Dataset: clarifier (GitHub, janes1234/Skripsie). Classes: dysfunctional, empty, functional, scum.

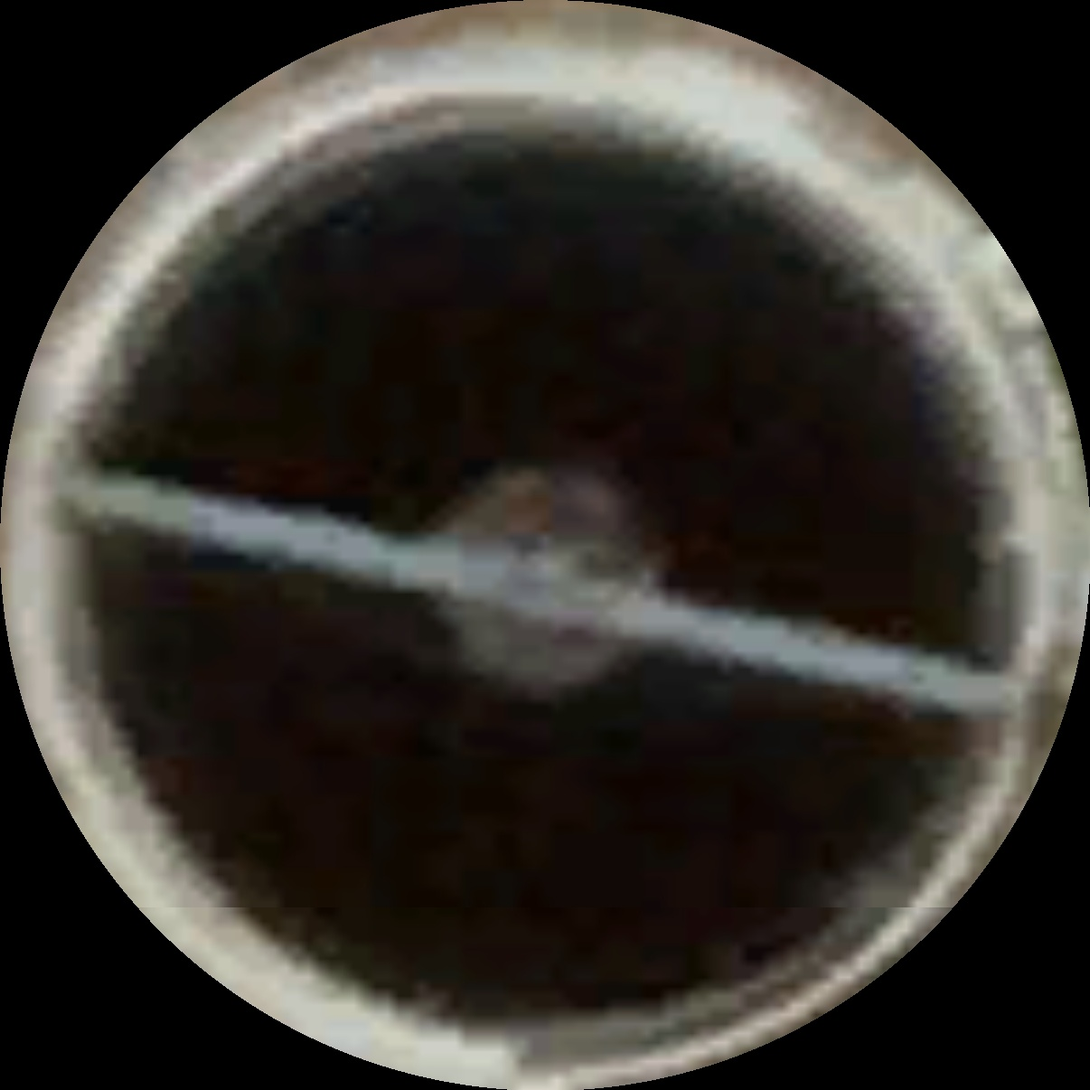
Label: functional

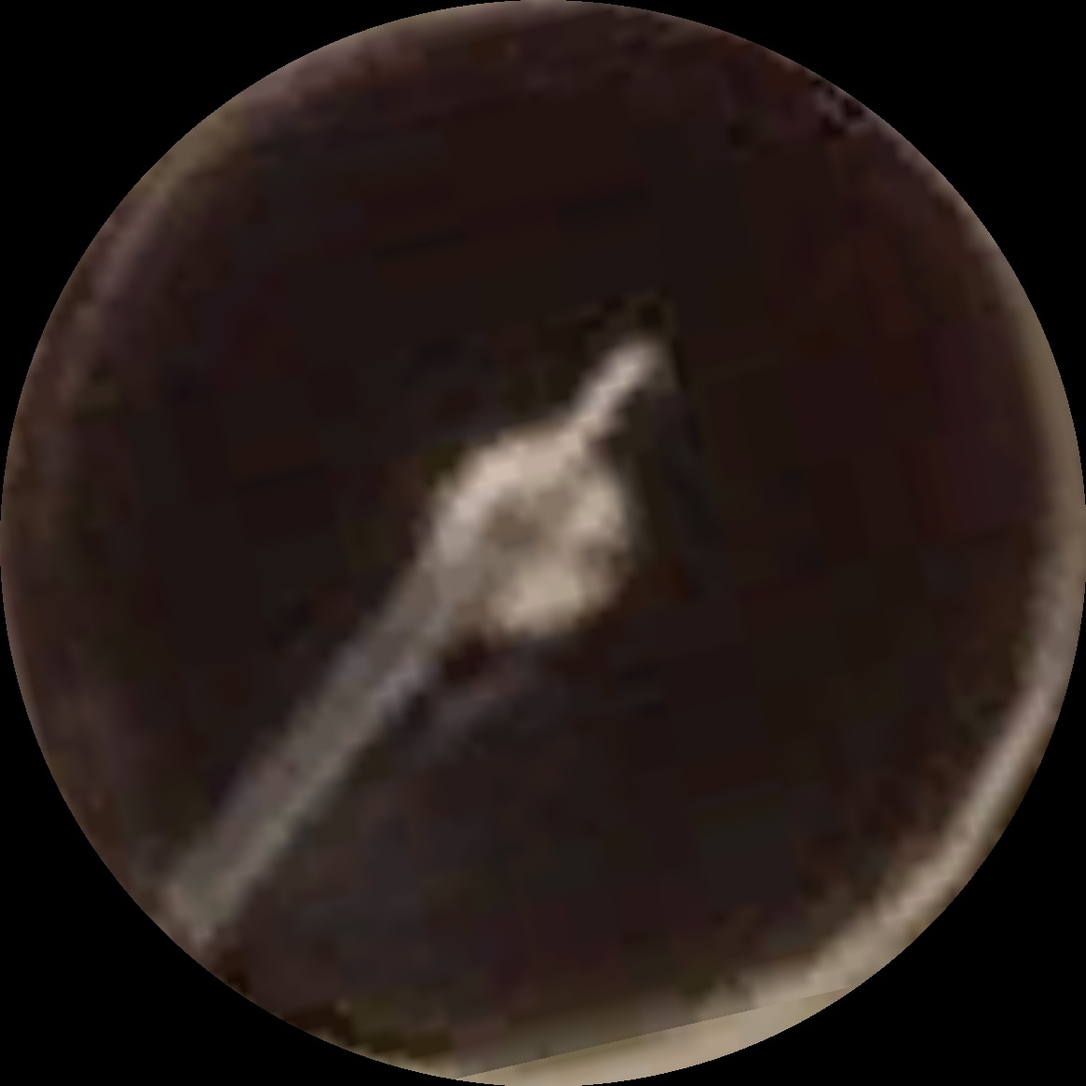
Label: functional

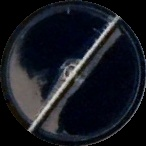
Label: scum

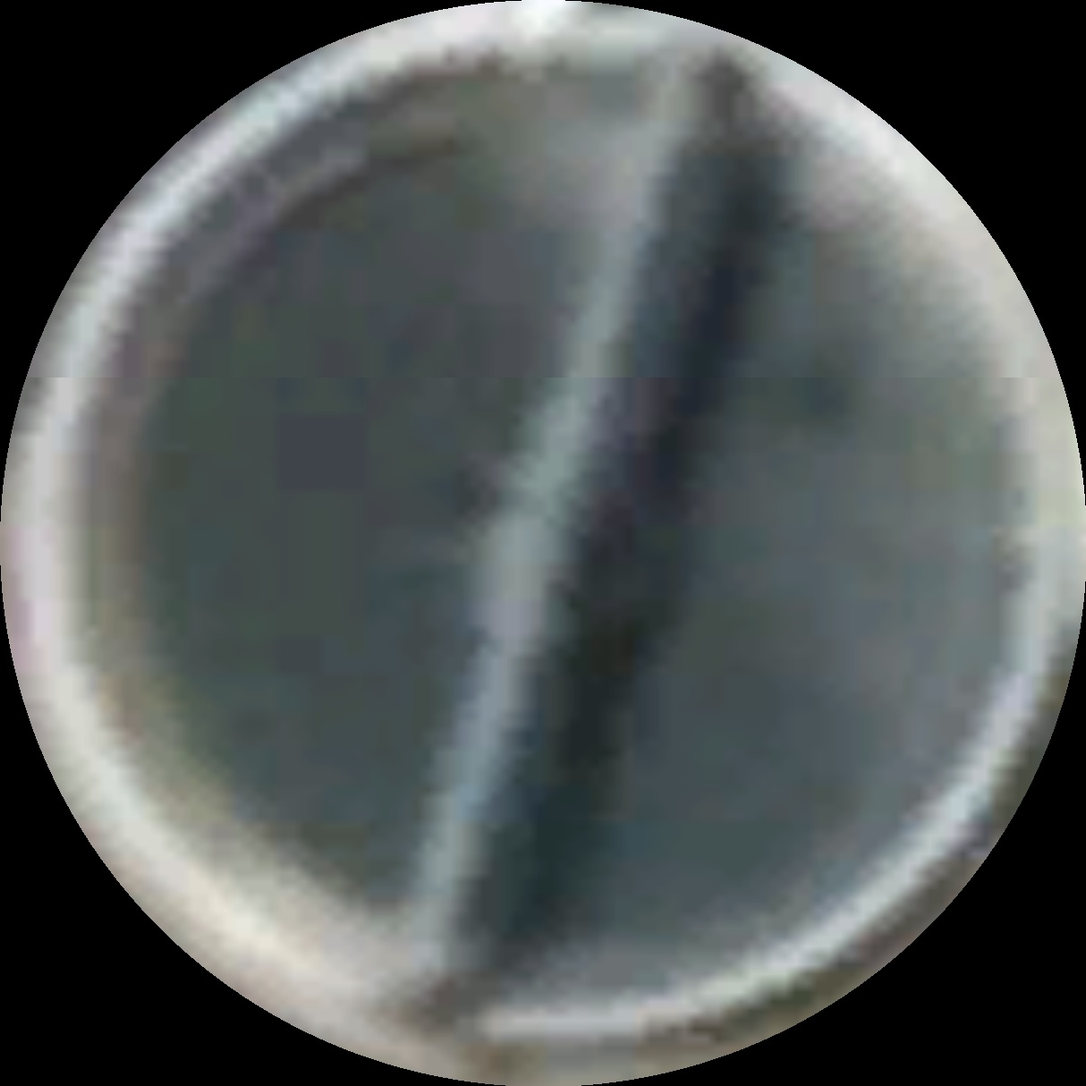
Label: scum

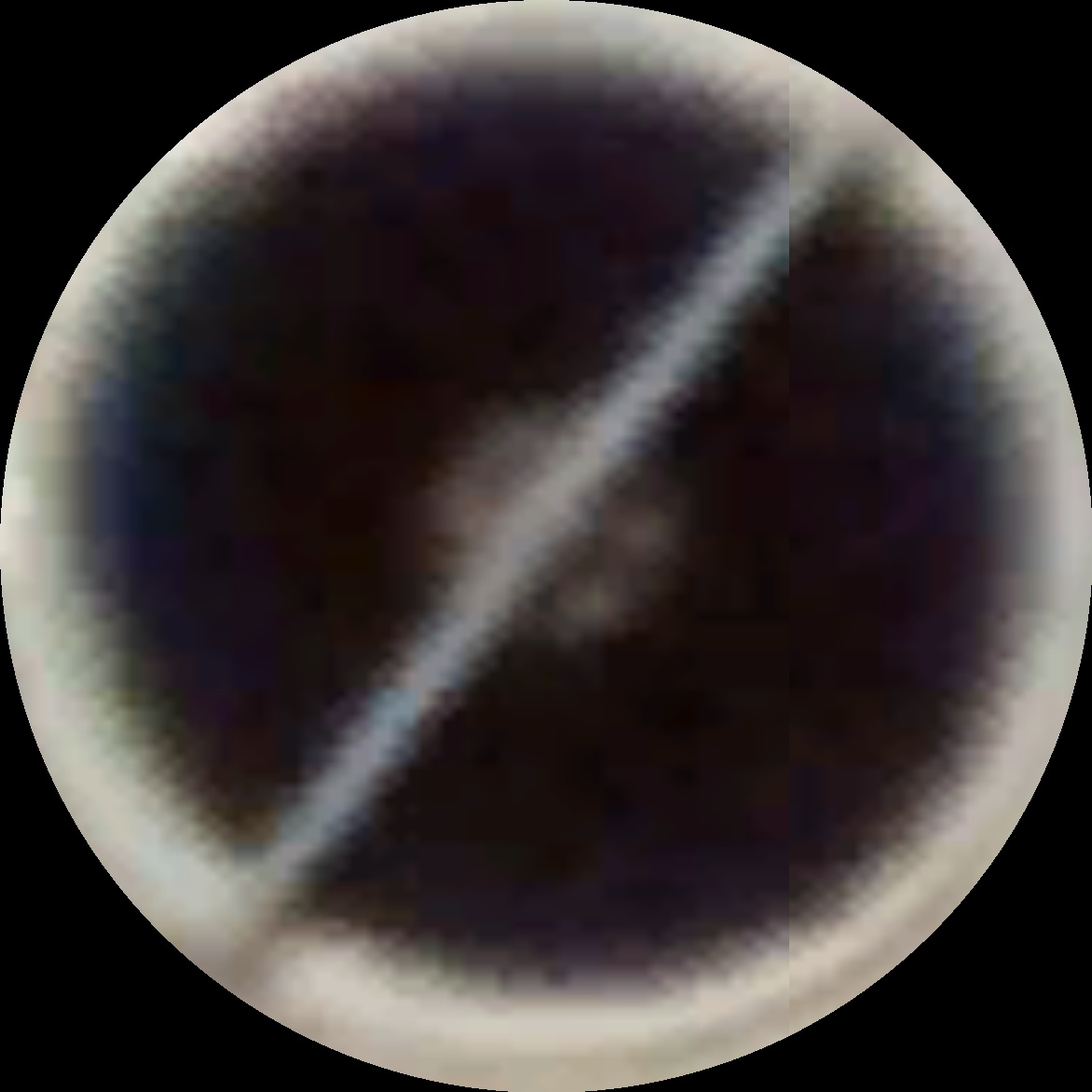
Label: functional

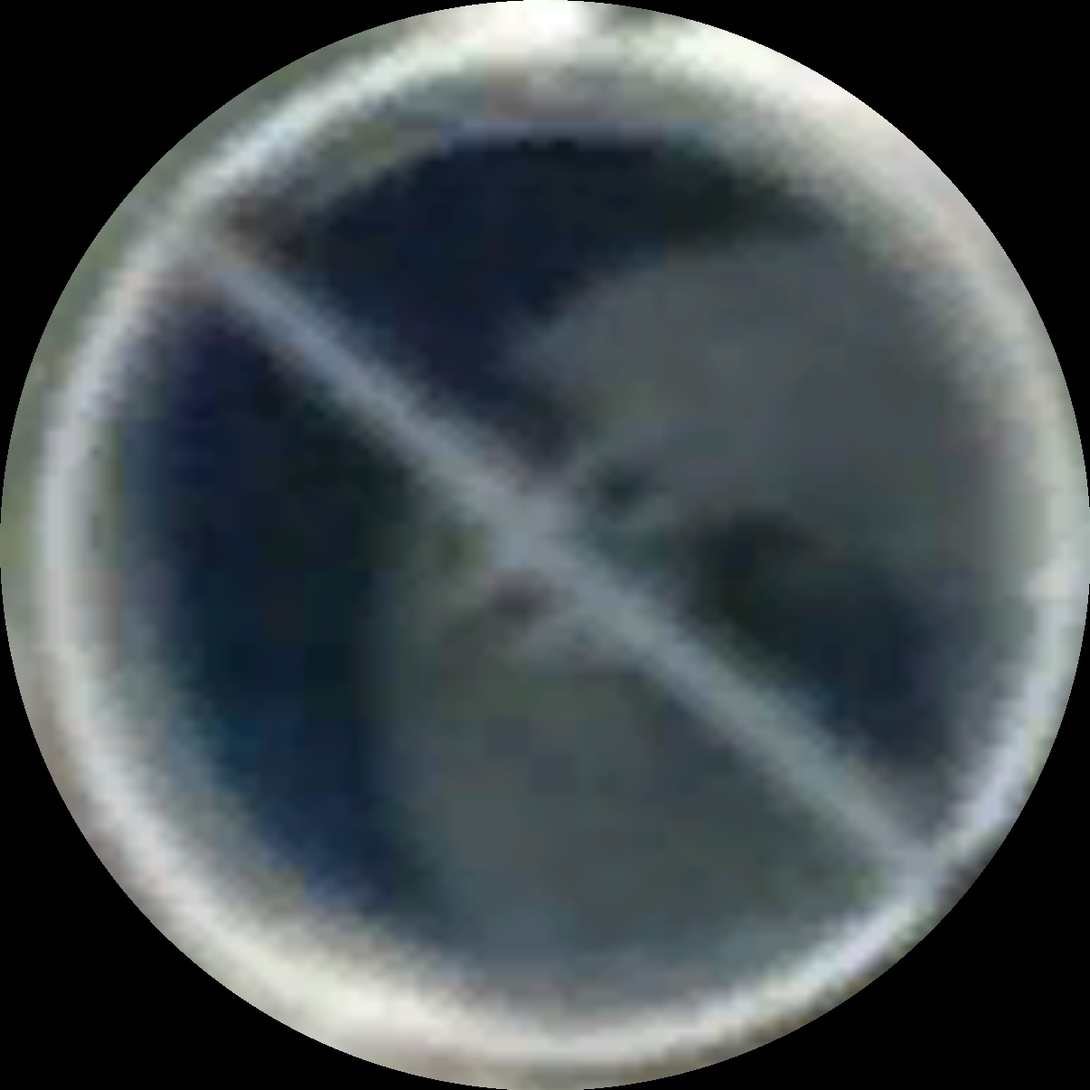
Label: empty
